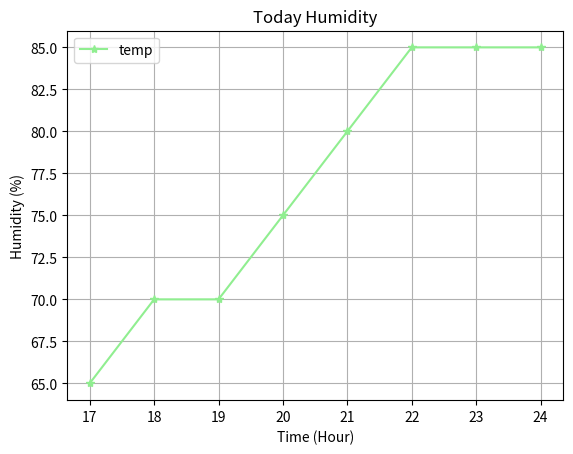

The script that saved this image:
import matplotlib.pyplot as plt

x = [17, 18, 19, 20, 21, 22, 23, 24]
y = [65, 70, 70, 75, 80, 85, 85, 85]

plt.plot(x, y, marker='*', linestyle='-', color='LightGreen', label='temp')
plt.title("Today Humidity")
plt.xlabel("Time (Hour)")
plt.ylabel("Humidity (%)")
plt.legend()
plt.grid(True)
plt.savefig("./Humiditylinechart.png")
